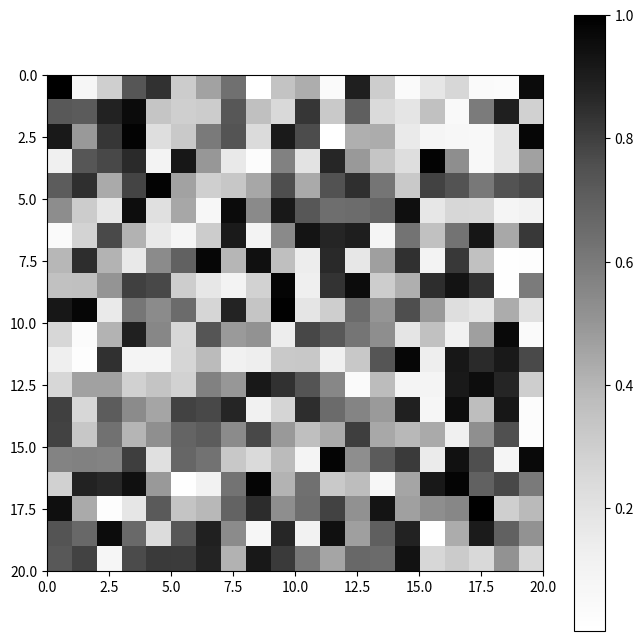

The script that saved this image:
import numpy as np
import matplotlib.pyplot as plt
import matplotlib.image as mpimg

fig = plt.figure(figsize=(8,8), dpi=100)
ax = fig.add_subplot(111, aspect='equal')

map_size = np.array([20, 20])
cell_size = 1

rows, cols = (map_size/cell_size).astype(int)

m = np.random.uniform(low=0.0, high=1.0, size=(rows, cols))

m[0,0] = 1
plt.imshow(m, cmap='Greys', origin='upper', extent=(0, cols, rows, 0))

#ax.set_xticks(np.arange(0, cols, cell_size))
#ax.set_yticks(np.arange(0, rows, cell_size))

plt.colorbar()